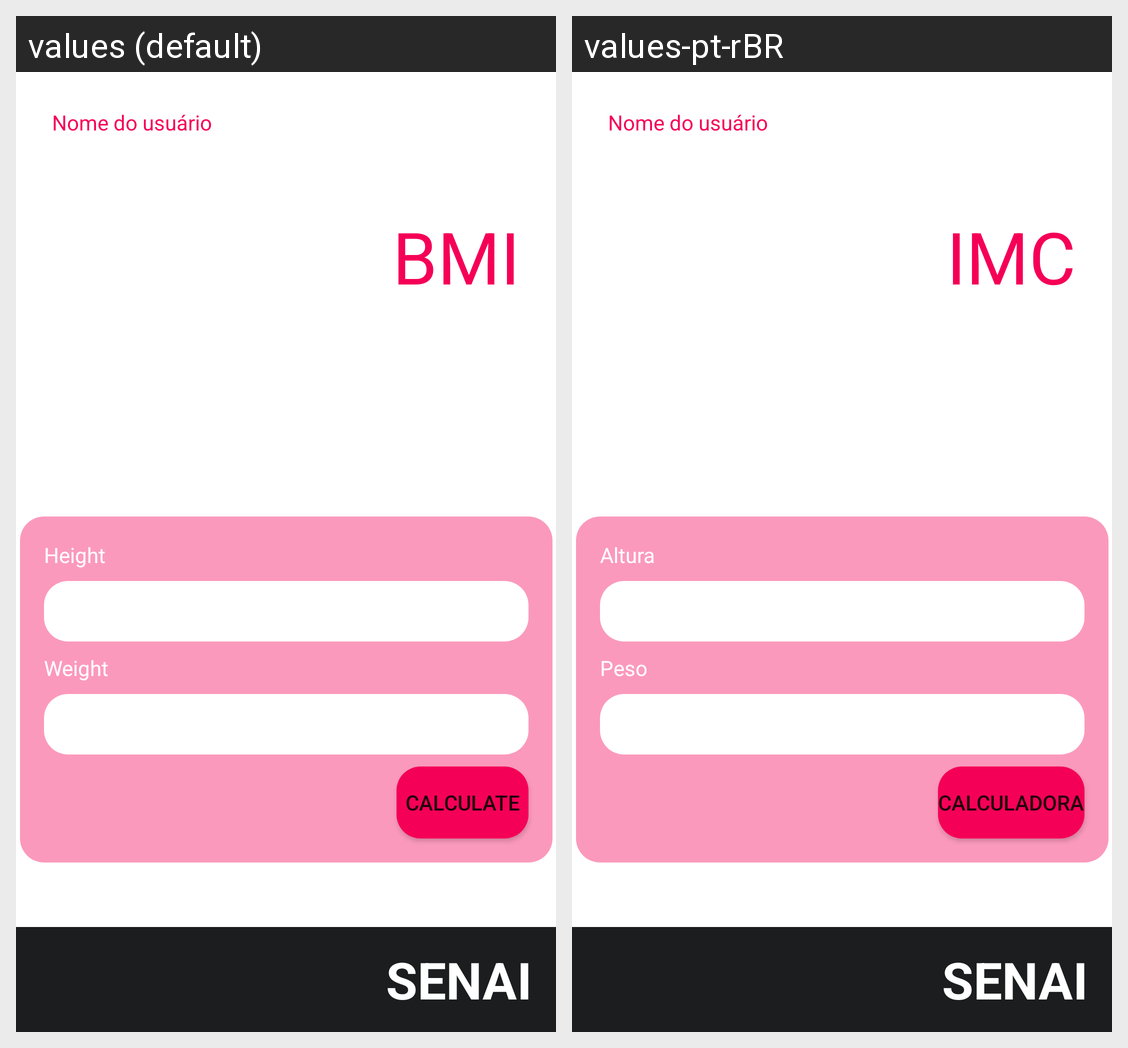

The Android screen above is rendered under two locales of the same app. Produce the string resources it draws, with the default and per-locale values.
Android screen res/layout/activity_bmi.xml rendered under 2 locales, left to right: values (default), values-pt-rBR. Device: Nexus 5 (rendered at 1080×1920; each locale shown at half size, 540×960, under a caption strip naming it); theme Theme.IMCCalculator.
Strings drawn on this screen, with the default value and each locale's value (text and hints the layout hard-codes, and strings that could not be matched under every locale, appear in the picture but are not listed):

logo_name
  values: SENAI
  values-pt-rBR: SENAI

weight
  values: Weight
  values-pt-rBR: Peso

height
  values: Height
  values-pt-rBR: Altura

bmi
  values: BMI
  values-pt-rBR: IMC

calculate
  values: Calculate
  values-pt-rBR: Calculadora
